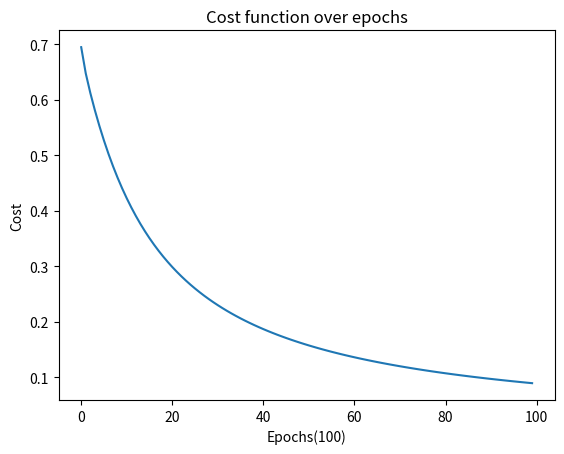

Write Python code to recreate this figure.
import numpy as np
import matplotlib.pyplot as plt


class LogisticRegression:

    def __init__(self, learning_rate=0.1, epochs=100, threshold=0.5):
        self.learning_rate = learning_rate
        self.epochs = epochs
        self.threshold = threshold
        self.coefficients = []  # column_vector

    @staticmethod
    def __sigmoid(x):
        return 1. / (1. + np.exp(-x))

    def predict(self, x):
        x_biased = np.insert(x, 0, 1, axis=1)
        return self.__predict_probability(x_biased) > self.threshold

    def fit(self, x, y, verbose=False):
        cost_history = self.__do_gradient_descent(x, y)

        if verbose:
            self.__show_details(cost_history)

    def __do_gradient_descent(self, x, y):
        x_biased = np.insert(x, 0, 1, axis=1)
        self.coefficients = np.random.normal(loc=0, scale=0.01, size=(x_biased.shape[1], 1))

        cost_history = []
        for epoch in range(self.epochs):
            cost_history.append(self.__calculate_cost(x_biased, y))
            self.__update_coefficients(x_biased, y)

        return cost_history

    # Logistic Regression cannot be optimized by Sum of squared errors (SSE)
    # because sigmoid function introduces non-linearity (cost function is not convex)
    # Function used for calculating cost has the following form: {note that h(x) = predict(x)}
    # when y = 1 => cost(h(x), y) = -log(h(x))
    # when y = 0 => cost(h(x), y) = -log(1 - h(x))
    # written as one equation :
    #                   cost(h(x), y) = -y * log(h(x)) - (1-y) * log(1 - h(x))
    #
    # COST = 1/m * sum[cost(h(x), y)] (sum over m samples, m = num of samples)
    def __calculate_cost(self, x, y):
        y_t = y.transpose()
        predicted = self.__predict_probability(x)
        sample_size = len(y)
        cost = (-y_t @ np.log(predicted) - (1 - y_t) @ np.log(1 - predicted)) / sample_size
        return cost[0]

    def __update_coefficients(self, x, y):
        gradient = self.__calculate_gradient(x, y)
        self.coefficients -= self.learning_rate * gradient

    # Gradiant calculated by formula: 1/m * sum[(h(x)-y) * x] (over m samples)
    def __calculate_gradient(self, x, y):
        errors = self.__calculate_errors(x, y)
        sample_size = len(y)
        return x.transpose() @ errors / sample_size

    def __calculate_errors(self, x, y):
        return self.__predict_probability(x) - y

    def __predict_probability(self, x):
        linear_predict = x @ self.coefficients
        return LogisticRegression.__sigmoid(linear_predict)

    def __show_details(self, sse_history):
        for epoch in range(self.epochs):
            print(f'Epoch: {epoch: 3d}   SSE: {sse_history[epoch]}')
        plt.plot(range(self.epochs), sse_history)
        plt.title('Cost function over epochs')
        plt.xlabel(f'Epochs({self.epochs})')
        plt.ylabel('Cost')
        plt.show()

# Test
x = np.array([[2.7810836, 2.550537003],
              [1.465489372, 2.362125076],
              [3.396561688, 4.400293529],
              [1.38807019, 1.850220317],
              [3.06407232, 3.005305973],
              [7.627531214, 2.759262235],
              [5.332441248, 2.088626775],
              [6.922596716, 1.77106367],
              [8.675418651, -0.242068655],
              [7.673756466, 3.508563011]])
y = np.array([0, 0, 0, 0, 0, 1, 1, 1, 1, 1]).reshape(-1, 1)

x_train = x[:7]
y_train = y[:7]
x_test = x[7:]
y_test = y[7:]

log_reg = LogisticRegression()
log_reg.fit(x_train, y_train, verbose=True)
pred = log_reg.predict(x_test)

correct = pred == y_test
num_of_correct = sum(correct)
num_of_incorrect = len(y_test) - num_of_correct

print(f'Correct: {num_of_correct}   Incorrect: {num_of_incorrect}')
result = num_of_correct / len(y_test)
print(f'Result={result[0]}')